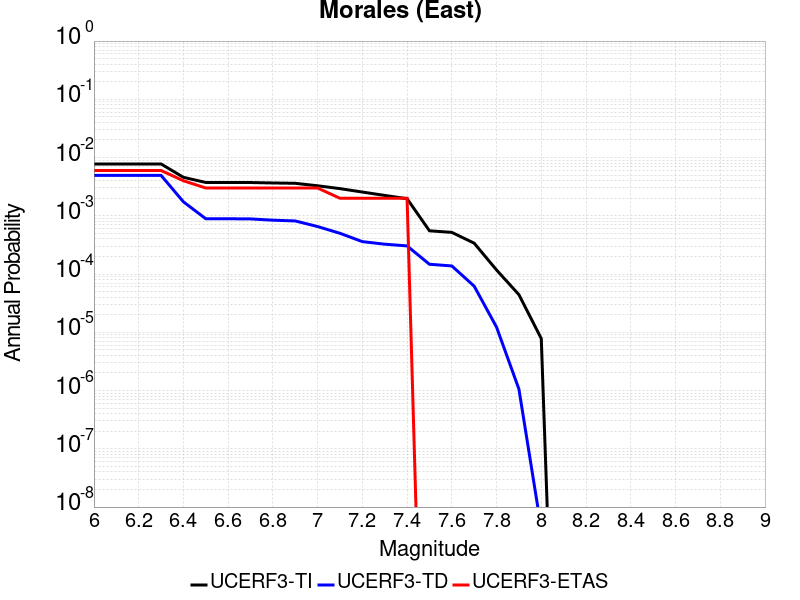

The file beside this chart, header and first rows:
Magnitude, UCERF3-TI Prob, UCERF3-TD Prob, UCERF3-ETAS Prob
6.0, 0.007767, 0.00495, 0.006
6.1, 0.007767, 0.00495, 0.006
6.2, 0.007767, 0.00495, 0.006
6.3, 0.007767, 0.00495, 0.006
6.4, 0.004581, 0.001739, 0.004
6.5, 0.003737, 8.9040643E-4, 0.003
6.6, 0.003737, 8.9040643E-4, 0.003
6.7, 0.003729, 8.841239E-4, 0.003
6.8, 0.003663, 8.41513E-4, 0.003
6.9, 0.003615, 8.16137E-4, 0.003
7.0, 0.003278, 6.544024E-4, 0.003
7.1, 0.002928, 5.011707E-4, 0.002
7.2, 0.002559, 3.604419E-4, 0.002
7.3, 0.00224, 3.2572684E-4, 0.002
7.4, 0.001967, 3.0429356E-4, 0.002
7.5, 5.5310846E-4, 1.4731639E-4, 0.0
7.6, 5.195836E-4, 1.3786585E-4, 0.0
7.7, 3.3907546E-4, 6.205857E-5, 0.0
7.8, 1.1748421E-4, 1.2278014E-5, 0.0
7.9, 4.43144E-5, 1.0604923E-6, 0.0
8.0, 7.812063E-6, 4.2755945E-9, 0.0
